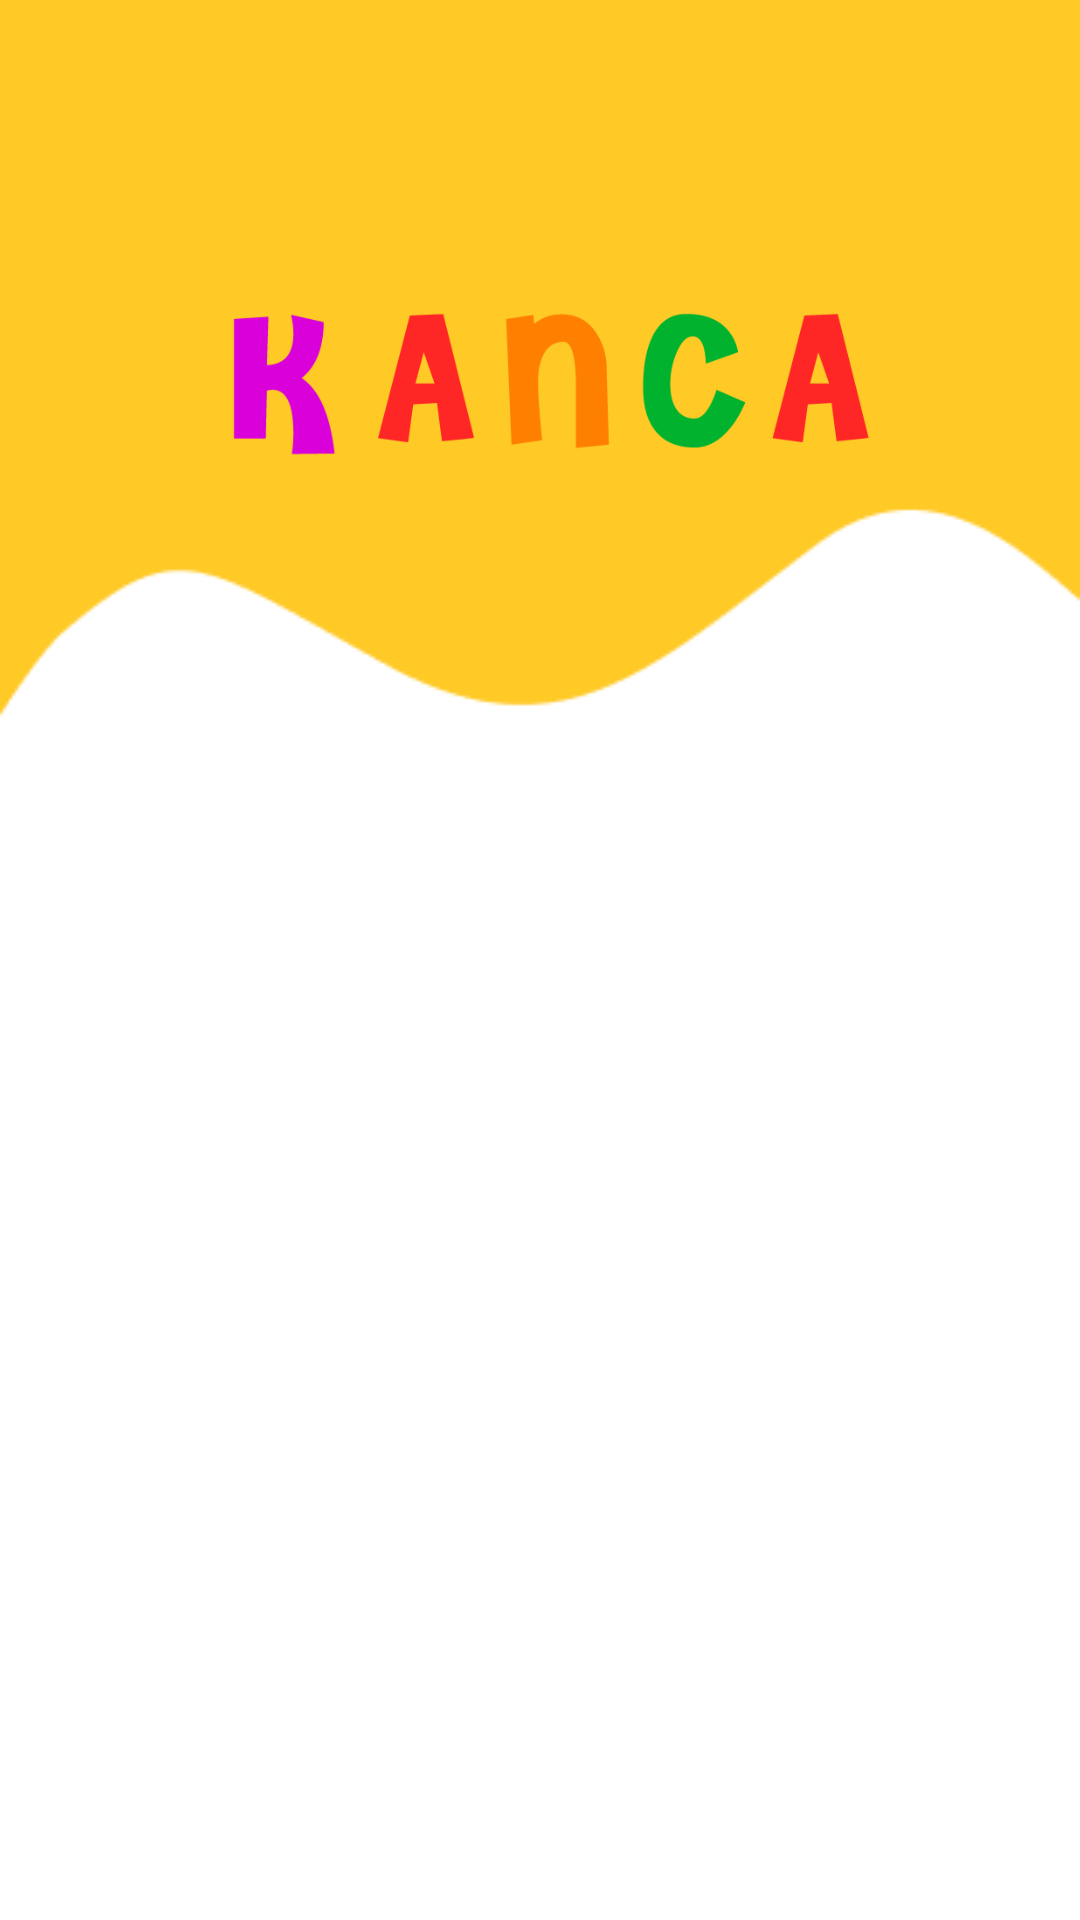

Reconstruct the res/layout file that produces this screen, plus the resources it refers to.
<!-- AndroidManifest.xml: application theme AppTheme -->
<!-- res/layout/fragment_tematik.xml -->
<?xml version="1.0" encoding="utf-8"?>
<ScrollView xmlns:android="http://schemas.android.com/apk/res/android"
    xmlns:tools="http://schemas.android.com/tools"
    android:layout_width="match_parent"
    android:layout_height="wrap_content"
    xmlns:app="http://schemas.android.com/apk/res-auto"
    android:background="@drawable/bg"
    tools:context=".fragments.TematikFragment">


    
    <androidx.constraintlayout.widget.ConstraintLayout
        android:layout_width="match_parent"
        android:layout_height="wrap_content">

        <ImageView
            android:id="@+id/logo"
            android:layout_width="233dp"
            android:layout_height="243dp"
            android:layout_alignParentStart="true"
            android:layout_alignParentEnd="true"
            android:layout_gravity="center_horizontal"
            android:layout_marginStart="8dp"
            android:layout_marginTop="8dp"
            android:layout_marginEnd="8dp"
            android:src="@drawable/kanca"
            app:layout_constraintEnd_toEndOf="parent"
            app:layout_constraintStart_toStartOf="parent"
            app:layout_constraintTop_toTopOf="parent" />

        <androidx.recyclerview.widget.RecyclerView
            android:id="@+id/rv_tematik"
            android:layout_width="match_parent"
            android:layout_height="wrap_content"
            android:layout_marginStart="8dp"
            android:layout_marginTop="8dp"
            android:layout_marginEnd="8dp"
            app:layout_constraintEnd_toEndOf="parent"
            app:layout_constraintStart_toStartOf="parent"
            app:layout_constraintTop_toBottomOf="@+id/logo"
            tools:listitem="@layout/item_tematik"/>

    </androidx.constraintlayout.widget.ConstraintLayout>




</ScrollView>
<!-- res/layout/item_tematik.xml (included above) -->
<?xml version="1.0" encoding="utf-8"?>
<LinearLayout
    xmlns:android="http://schemas.android.com/apk/res/android"
    xmlns:app="http://schemas.android.com/apk/res-auto"
    xmlns:tools="http://schemas.android.com/tools"
    android:layout_width="wrap_content"
    android:layout_height="wrap_content"
    android:orientation="vertical"
    android:gravity="center"
    android:layout_gravity="center">

<androidx.cardview.widget.CardView
 android:layout_width="wrap_content"
    android:layout_height="wrap_content"
    android:layout_rowWeight="1"
    android:layout_columnWeight="1"
    android:layout_margin="12dp"
    app:cardCornerRadius="10dp"
    app:cardBackgroundColor="@color/colorPrimary">
    <LinearLayout
        android:layout_width="150dp"
        android:layout_height="150dp"
        android:orientation="vertical"
        android:padding="12dp"
        android:layout_gravity="center"
        android:gravity="center">
        <ImageView
            android:layout_width="80dp"
            android:id="@+id/image_icon"
            android:layout_height="80dp"
            android:src="@drawable/hewan"
            android:layout_gravity="center_horizontal"
            android:contentDescription="TODO" />

        <TextView
            android:id="@+id/text_description"
            android:layout_width="wrap_content"
            android:layout_height="wrap_content"
            android:fontFamily="@font/fredoka_one"
            android:text="@string/makhluk_hidup"
            android:textAlignment="center"
            android:textColor="#ffff"
            android:textSize="18sp" />
    </LinearLayout>
    </androidx.cardview.widget.CardView>

</LinearLayout>
<!-- resources referenced by this layout -->
<resources>
  <color name="colorPrimary">#ffca28</color>
  <!-- drawable bg: png bitmap (drawable, 3768 bytes) -->
  <!-- drawable hewan: png bitmap (drawable, 60328 bytes) -->
  <!-- drawable kanca: png bitmap (drawable, 89807 bytes) -->
  <string name="makhluk_hidup">Makhluk Hidup</string>
  <style name="AppTheme" parent="Theme.AppCompat.Light.NoActionBar">
          
          <item name="colorPrimary">@color/colorPrimary</item>
          <item name="colorPrimaryDark">@color/colorPrimaryDark</item>
          <item name="colorAccent">@color/colorAccent</item>
          <item name="android:windowActionBar">false</item>
          <item name="android:windowNoTitle">true</item>
  
      </style>
  <color name="colorPrimaryDark">#F3CC57</color>
  <color name="colorAccent">#fffd61</color>
</resources>
